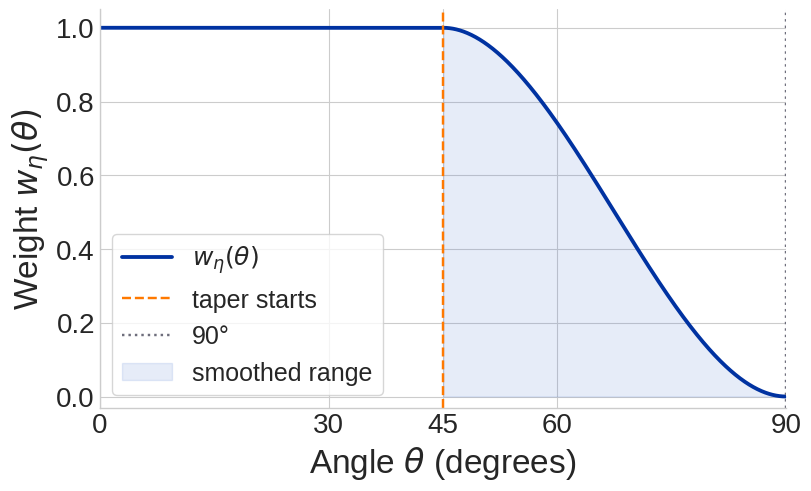

Generate this figure with matplotlib:
#!/usr/bin/env python3
"""Plot the EnergyMortar eta angle-smoothing weight."""

from __future__ import annotations

import argparse
import math
from pathlib import Path

import matplotlib.pyplot as plt
import numpy as np


def eta_weight(theta: np.ndarray, start_angle: float) -> np.ndarray:
    theta0 = start_angle
    theta1 = math.pi / 2.0
    t = (theta - theta0) / (theta1 - theta0)
    smooth = 3.0 * t * t - 2.0 * t * t * t
    weight = np.where(theta <= theta0, 1.0, np.where(theta >= theta1, 0.0, 1.0 - smooth))
    return weight


def main() -> int:
    parser = argparse.ArgumentParser(description=__doc__)
    parser.add_argument("-o", "--output", type=Path, default=Path("eta_angle_smoothing_weight.png"))
    parser.add_argument(
        "--start-angle-degrees",
        type=float,
        default=45.0,
        help="Angle in degrees where eta smoothing starts; smoothing ends at 90 degrees.",
    )
    args = parser.parse_args()
    if args.start_angle_degrees < 0.0 or args.start_angle_degrees >= 90.0:
        parser.error("--start-angle-degrees must be in [0, 90).")

    start_angle = math.radians(args.start_angle_degrees)
    end_angle = math.pi / 2.0
    theta = np.linspace(0.0, end_angle, 1000)
    weight = eta_weight(theta, start_angle)

    plt.style.use("seaborn-v0_8-whitegrid")
    plt.rcParams.update(
        {
            "font.size": 20,
            "axes.labelsize": 24,
            "xtick.labelsize": 20,
            "ytick.labelsize": 20,
            "legend.fontsize": 18,
        }
    )
    fig, ax = plt.subplots(figsize=(8.0, 4.8), constrained_layout=True)
    ax.plot(np.degrees(theta), weight, color="#0032a1", linewidth=2.75, label=r"$w_\eta(\theta)$")
    ax.axvline(args.start_angle_degrees, color="#ff7900", linestyle="--", linewidth=1.75, label="taper starts")
    ax.axvline(90.0, color="#6e6e7c", linestyle=":", linewidth=1.75, label="90°")
    ax.fill_between(
        np.degrees(theta),
        weight,
        0.0,
        where=theta >= start_angle,
        color="#3366cc",
        alpha=0.12,
        label="smoothed range",
    )

    ax.set_xlabel(r"Angle $\theta$ (degrees)")
    ax.set_ylabel(r"Weight $w_\eta(\theta)$")
    ax.set_xlim(0.0, 90.0)
    ax.set_ylim(-0.03, 1.05)
    ax.set_xticks([0.0, 30.0, 60.0, args.start_angle_degrees, 90.0])
    ax.set_yticks(np.linspace(0.0, 1.0, 6))
    ax.legend(loc="lower left", frameon=True)
    ax.spines["top"].set_visible(False)
    ax.spines["right"].set_visible(False)

    args.output.parent.mkdir(parents=True, exist_ok=True)
    fig.savefig(args.output, dpi=200)
    print(f"wrote {args.output}")
    return 0


if __name__ == "__main__":
    raise SystemExit(main())
